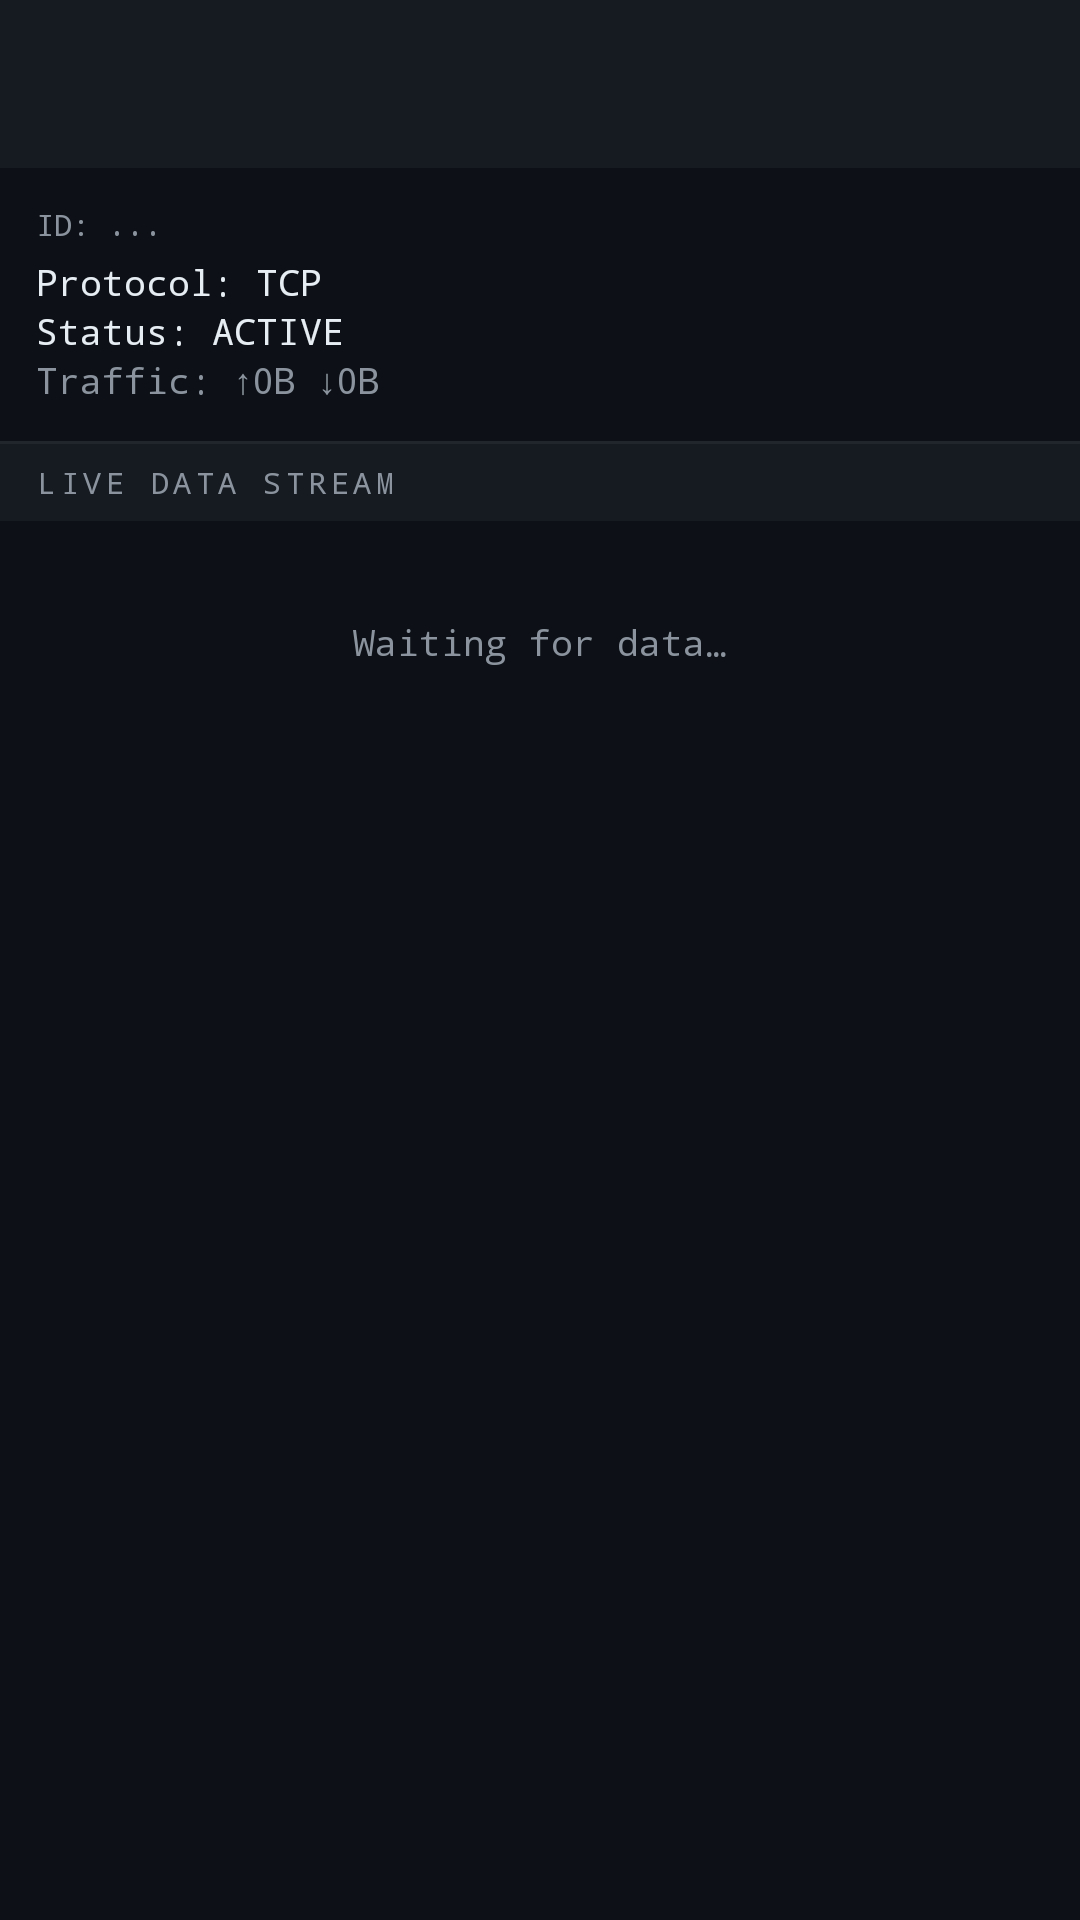

Layout XML and referenced resources for this Android screen:
<!-- AndroidManifest.xml: application theme Theme.HammerScale -->
<!-- res/layout/activity_socket_detail.xml -->
<?xml version="1.0" encoding="utf-8"?>
<LinearLayout
    xmlns:android="http://schemas.android.com/apk/res/android"
    xmlns:app="http://schemas.android.com/apk/res-auto"
    android:layout_width="match_parent"
    android:layout_height="match_parent"
    android:orientation="vertical"
    android:background="@color/bg_primary">

    <com.google.android.material.appbar.AppBarLayout
        android:layout_width="match_parent"
        android:layout_height="wrap_content"
        android:background="@color/bg_secondary">
        <androidx.appcompat.widget.Toolbar
            android:id="@+id/toolbar"
            android:layout_width="match_parent"
            android:layout_height="?attr/actionBarSize"
            android:background="@color/bg_secondary"
            app:titleTextColor="@color/text_primary" />
    </com.google.android.material.appbar.AppBarLayout>

    <androidx.core.widget.NestedScrollView
        android:layout_width="match_parent"
        android:layout_height="wrap_content"
        android:maxHeight="300dp">

        <LinearLayout
            android:layout_width="match_parent"
            android:layout_height="wrap_content"
            android:orientation="vertical"
            android:padding="12dp">

            <TextView
                android:id="@+id/tv_live_indicator"
                android:layout_width="match_parent"
                android:layout_height="wrap_content"
                android:text="⬤ LIVE — data streaming"
                android:textColor="@color/green_active"
                android:textSize="12sp"
                android:fontFamily="monospace"
                android:paddingVertical="4dp"
                android:visibility="gone" />

            <TextView
                android:id="@+id/tv_conn_id"
                android:layout_width="match_parent"
                android:layout_height="wrap_content"
                android:textColor="@color/text_secondary"
                android:textSize="10sp"
                android:fontFamily="monospace"
                android:text="ID: ..." />

            <TextView
                android:id="@+id/tv_protocol"
                android:layout_width="match_parent"
                android:layout_height="wrap_content"
                android:textColor="@color/text_primary"
                android:textSize="12sp"
                android:fontFamily="monospace"
                android:layout_marginTop="4dp"
                android:text="Protocol: TCP" />

            <TextView
                android:id="@+id/tv_conn_status"
                android:layout_width="match_parent"
                android:layout_height="wrap_content"
                android:textColor="@color/text_primary"
                android:textSize="12sp"
                android:fontFamily="monospace"
                android:text="Status: ACTIVE" />

            <TextView
                android:id="@+id/tv_traffic"
                android:layout_width="match_parent"
                android:layout_height="wrap_content"
                android:textColor="@color/text_secondary"
                android:textSize="12sp"
                android:fontFamily="monospace"
                android:text="Traffic: ↑0B ↓0B" />

            <androidx.cardview.widget.CardView
                android:id="@+id/card_dns"
                android:layout_width="match_parent"
                android:layout_height="wrap_content"
                android:layout_marginTop="8dp"
                android:visibility="gone"
                app:cardBackgroundColor="@color/bg_dns_card"
                app:cardCornerRadius="6dp">
                <LinearLayout
                    android:layout_width="match_parent"
                    android:layout_height="wrap_content"
                    android:orientation="vertical"
                    android:padding="10dp">
                    <TextView
                        android:id="@+id/tv_dns_query"
                        android:layout_width="match_parent"
                        android:layout_height="wrap_content"
                        android:textColor="@color/dns_color"
                        android:textSize="12sp"
                        android:fontFamily="monospace"
                        android:text="Query: example.com" />
                    <TextView
                        android:id="@+id/tv_dns_answers"
                        android:layout_width="match_parent"
                        android:layout_height="wrap_content"
                        android:textColor="@color/text_primary"
                        android:textSize="11sp"
                        android:fontFamily="monospace"
                        android:layout_marginTop="4dp"
                        android:text="Answers:" />
                </LinearLayout>
            </androidx.cardview.widget.CardView>

        </LinearLayout>
    </androidx.core.widget.NestedScrollView>

    <View
        android:layout_width="match_parent"
        android:layout_height="1dp"
        android:background="@color/divider_color" />

    <TextView
        android:layout_width="match_parent"
        android:layout_height="wrap_content"
        android:text="LIVE DATA STREAM"
        android:textColor="@color/text_secondary"
        android:textSize="10sp"
        android:fontFamily="monospace"
        android:paddingHorizontal="12dp"
        android:paddingVertical="6dp"
        android:background="@color/bg_secondary"
        android:letterSpacing="0.15" />

    <TextView
        android:id="@+id/tv_empty_messages"
        android:layout_width="match_parent"
        android:layout_height="wrap_content"
        android:text="Waiting for data…"
        android:textColor="@color/text_secondary"
        android:textSize="12sp"
        android:fontFamily="monospace"
        android:gravity="center"
        android:paddingVertical="32dp"
        android:visibility="visible" />

    <androidx.recyclerview.widget.RecyclerView
        android:id="@+id/rv_messages"
        android:layout_width="match_parent"
        android:layout_height="0dp"
        android:layout_weight="1"
        android:paddingBottom="8dp" />

</LinearLayout>
<!-- resources referenced by this layout -->
<resources>
  <color name="bg_dns_card">#1A1200</color>
  <color name="bg_primary">#0D1117</color>
  <color name="bg_secondary">#161B22</color>
  <color name="divider_color">#21262D</color>
  <color name="dns_color">#D29922</color>
  <color name="green_active">#3FB950</color>
  <color name="text_primary">#E6EDF3</color>
  <color name="text_secondary">#8B949E</color>
  <style name="Theme.HammerScale" parent="Theme.MaterialComponents.DayNight.DarkActionBar">
          <item name="colorPrimary">@color/bg_secondary</item>
          <item name="colorPrimaryVariant">@color/bg_primary</item>
          <item name="colorOnPrimary">@color/text_primary</item>
          <item name="colorSecondary">@color/green_active</item>
          <item name="colorOnSecondary">@color/bg_primary</item>
          <item name="android:statusBarColor">@color/bg_primary</item>
          <item name="android:navigationBarColor">@color/bg_primary</item>
          <item name="android:windowBackground">@color/bg_primary</item>
          <item name="android:textColorPrimary">@color/text_primary</item>
          <item name="android:textColorSecondary">@color/text_secondary</item>
          <item name="windowActionBar">false</item>
          <item name="windowNoTitle">true</item>
      </style>
</resources>
